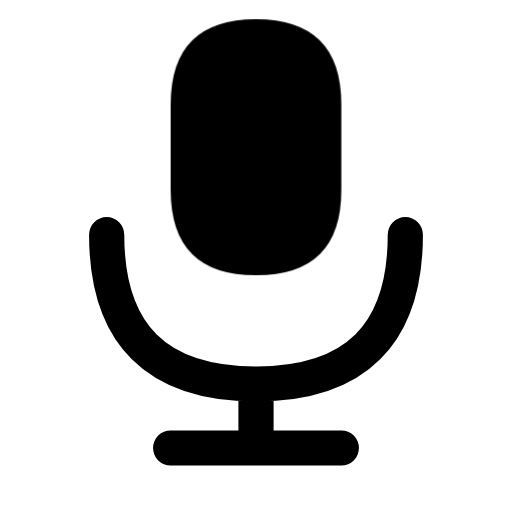
t = 0.00 s
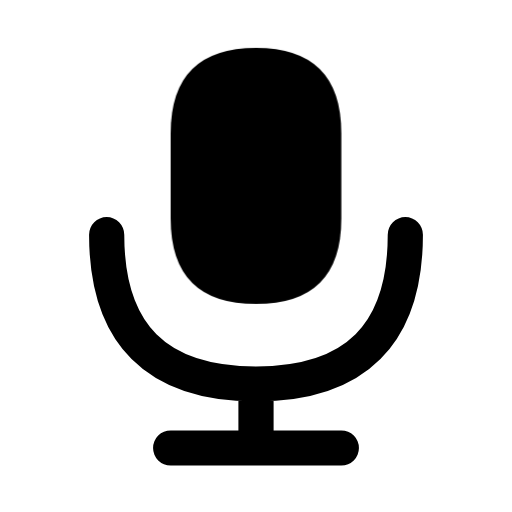
t = 0.16 s
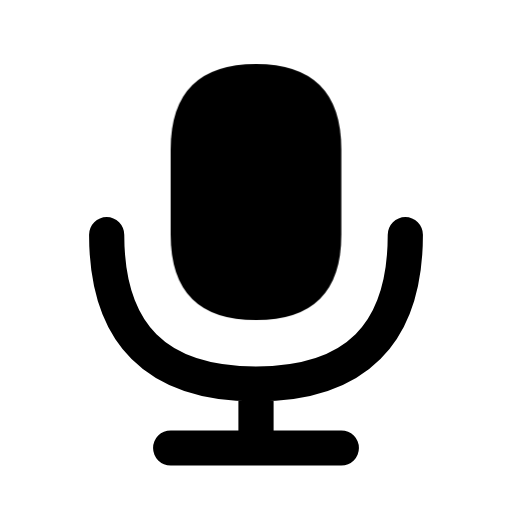
t = 0.34 s
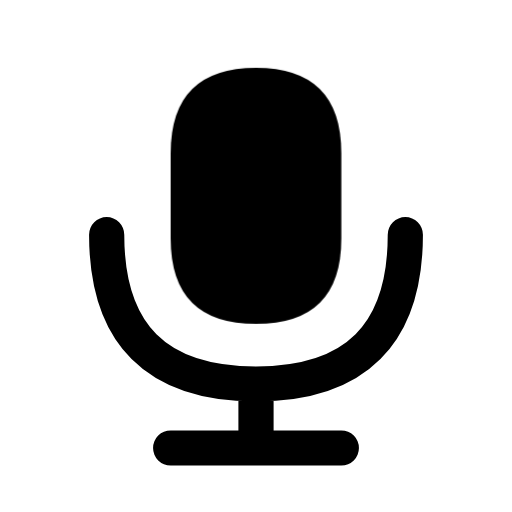
t = 0.46 s
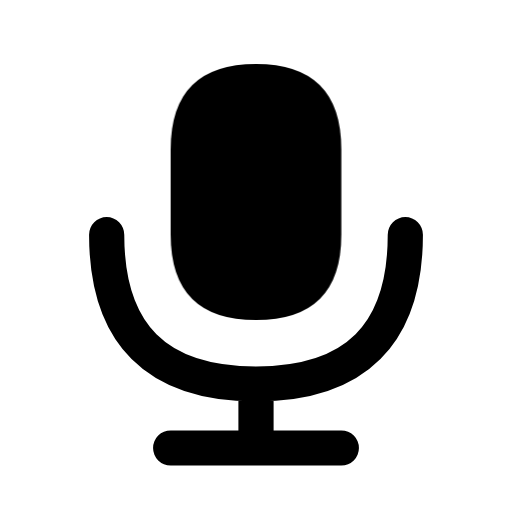
t = 0.66 s
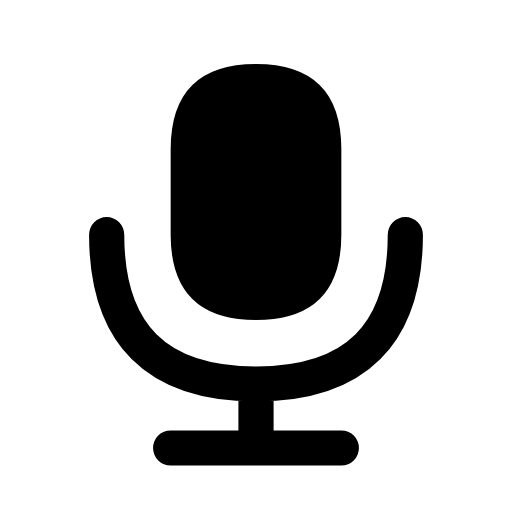
t = 0.80 s

The animated SVG that drew these frames (rendered in a browser with its animation timeline set to each time). Animation: 1 CSS @keyframes rule; one cycle of 0.80 s.

<svg xmlns="http://www.w3.org/2000/svg" width="24" height="24" viewBox="0 0 24 24" fill="none" role="img" aria-label="Microphone" class="ecui-microphone-mono-motion">
<title>Microphone</title>
<desc>The microphone capsule seats within its fixed cradle.</desc>
<style>@media(prefers-reduced-motion:no-preference){.ecui-microphone-mono-motion .p1{transform-box:view-box;transform-origin:12px 12px;animation:ecui-microphone-mono-motion-p1 800ms cubic-bezier(.3,0,.2,1) 1 backwards}@keyframes ecui-microphone-mono-motion-p1{0%{transform:translateY(-2.1px)}26%{transform:translateY(-0.7px)}58%{transform:translateY(0.18px)}82%{transform:translateY(0px)}100%{transform:translateY(0px)}}}</style>
<path class="p0" d="M5 11Q5 18 12 18Q19 18 19 11M12 18V21M8 21H16" fill="none" stroke="currentColor" stroke-width="1.65" stroke-linecap="round" stroke-linejoin="round"/>
<path class="p1" d="M12 3H12Q16 3 16 7V11Q16 15 12 15H12Q8 15 8 11V7Q8 3 12 3Z" fill="currentColor"/>
</svg>
